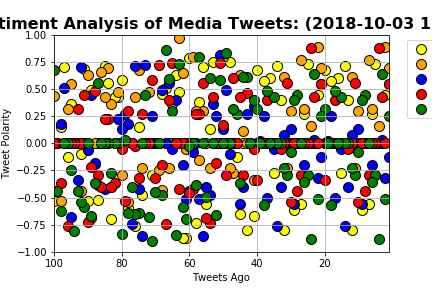

Data behind this chart, as committed beside it:
, Twitter Account, Tweet, Tweets Ago, Compound
0, BBC, RT @BBCnireland: ✍ @BBCApprentice is bac…, 1, 0.5411
1, BBC, ❤️ Couples will soon be able to choose a…, 2, 0.4404
2, BBC, 🍜 The humble origins of an incredibly ve…, 3, 0.0
3, BBC, 🌙 'Leonardo da Vinci was the first recor…, 4, 0.0
4, BBC, That time @RyanGosling was training to b…, 5, 0.7299
5, BBC, 🕺🎙 'Tom Daley was an Elvis impersonator …, 6, 0.2732
6, BBC, 19-year-old rapper Kitch has a stutter w…, 7, -0.5574
7, BBC, RT @BBCRadio2: 🥁Drumroll please!🥁????Our…, 8, 0.0
8, BBC, 🐧 A zoo has been forced to fill its new …, 9, -0.6124
9, BBC, "Oh, I'm so sorry," and other things not…, 10, 0.0
10, BBC, Discover the extraordinary story of how …, 11, 0.0
11, BBC, Knife crime is up 22%. Who are the victi…, 12, -0.802
12, BBC, The gender reveal party that sparked a m…, 13, 0.4019
13, BBC, In 2002, Iberian Lynx were the rarest ca…, 14, 0.7096
14, BBC, Two scientists who discovered how to fig…, 15, -0.2732
15, BBC, 🍲😋 A bowl of warm, hearty stew is always…, 16, 0.5994
16, BBC, Jodie Whittaker. New Doctor...and a 'Sha…, 17, 0.0
17, BBC, Donna Strickland has become the first wo…, 18, 0.5719
18, BBC, RT @BBCSport: SPOTY is back - and there …, 19, 0.0
19, BBC, ❤️💃🏻 Ballet is still the love of Joyce's…, 20, 0.6696
20, BBC, RT @BBCnireland: ✍ @BBCApprentice is bac…, 21, 0.5411
21, BBC, ❤️ Couples will soon be able to choose a…, 22, 0.4404
22, BBC, 🍜 The humble origins of an incredibly ve…, 23, 0.0
23, BBC, 🌙 'Leonardo da Vinci was the first recor…, 24, 0.0
24, BBC, That time @RyanGosling was training to b…, 25, 0.7299
25, BBC, 🕺🎙 'Tom Daley was an Elvis impersonator …, 26, 0.2732
26, BBC, 19-year-old rapper Kitch has a stutter w…, 27, -0.5574
27, BBC, RT @BBCRadio2: 🥁Drumroll please!🥁????Our…, 28, 0.0
28, BBC, 🐧 A zoo has been forced to fill its new …, 29, -0.6124
29, BBC, "Oh, I'm so sorry," and other things not…, 30, 0.0
30, BBC, Discover the extraordinary story of how …, 31, 0.0
31, BBC, Knife crime is up 22%. Who are the victi…, 32, -0.802
32, BBC, The gender reveal party that sparked a m…, 33, 0.4019
33, BBC, In 2002, Iberian Lynx were the rarest ca…, 34, 0.7096
34, BBC, Two scientists who discovered how to fig…, 35, -0.2732
35, BBC, 🍲😋 A bowl of warm, hearty stew is always…, 36, 0.5994
36, BBC, Jodie Whittaker. New Doctor...and a 'Sha…, 37, 0.0
37, BBC, Donna Strickland has become the first wo…, 38, 0.5719
38, BBC, RT @BBCSport: SPOTY is back - and there …, 39, 0.0
39, BBC, ❤️💃🏻 Ballet is still the love of Joyce's…, 40, 0.6696
40, BBC, Over 300,000 marine animals are killed a…, 41, -0.6705
41, BBC, RT @bbccomedy: ‘There She Goes’ starring…, 42, 0.0
42, BBC, In January 1918, the Spanish flu swept t…, 43, -0.7964
43, BBC, 👛 Do you know where your tips go? ????A …, 44, 0.0
44, BBC, More than half of the world's killer wha…, 45, -0.6486
45, BBC, Wildlife biologist @LizBonnin visits sci…, 46, -0.128
46, BBC, A 19-year-old university student has des…, 47, 0.0
47, BBC, RT @BBCFood: 🥕 It's World Vegetarian Day…, 48, 0.7506
48, BBC, RT @CBeebiesHQ: Cuddle up cheek to cheek…, 49, 0.0
49, BBC, These scientists have found plastic in e…, 50, 0.0
50, BBC, An Astrophysicist? A World Traveller? CE…, 51, 0.0
51, BBC, RT @bbcgetinspired: 'I'm a Muslim woman,…, 52, 0.0
52, BBC, 🎶🌟@LadyGaga and Jodie Whittaker playing …, 53, 0.7456
53, BBC, 😂😃😐 Can you spot a fake laugh? ????Take …, 54, 0.128
54, BBC, Geoffrey Hayes, who hosted long-running …, 55, -0.5574
55, BBC, This Amazing Human uses coffee to give h…, 56, 0.7003
56, BBC, Turns out it's *quite* difficult to keep…, 57, 0.3818
57, BBC, RT @BBCRadio4: We conducted the world's …, 58, -0.7351
58, BBC, We cannot WAIT for the new Doctor Who se…, 59, 0.0
59, BBC, Start your Monday the right way. Watch T…, 60, 0.7845
... 440 more rows
